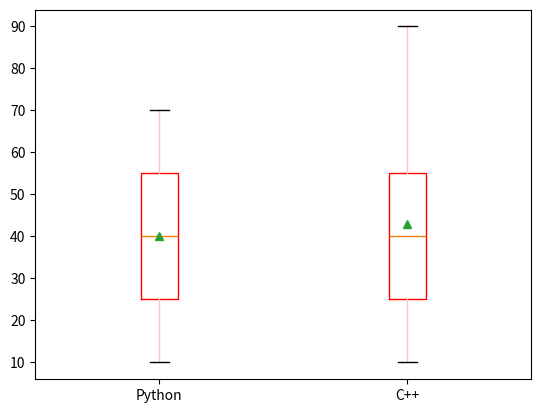

Generate this figure with matplotlib:
import matplotlib.pyplot as plt

x = [10, 20, 30, 40, 50, 60, 70]
x1 = [10, 20, 30, 40, 50, 60, 90]

y = [x, x1]
plt.boxplot(y, labels = ["Python", "C++"], showmeans=True,
            sym="g+", boxprops=dict(color="r"),
            whiskerprops=dict(color="pink"))

plt.show()
